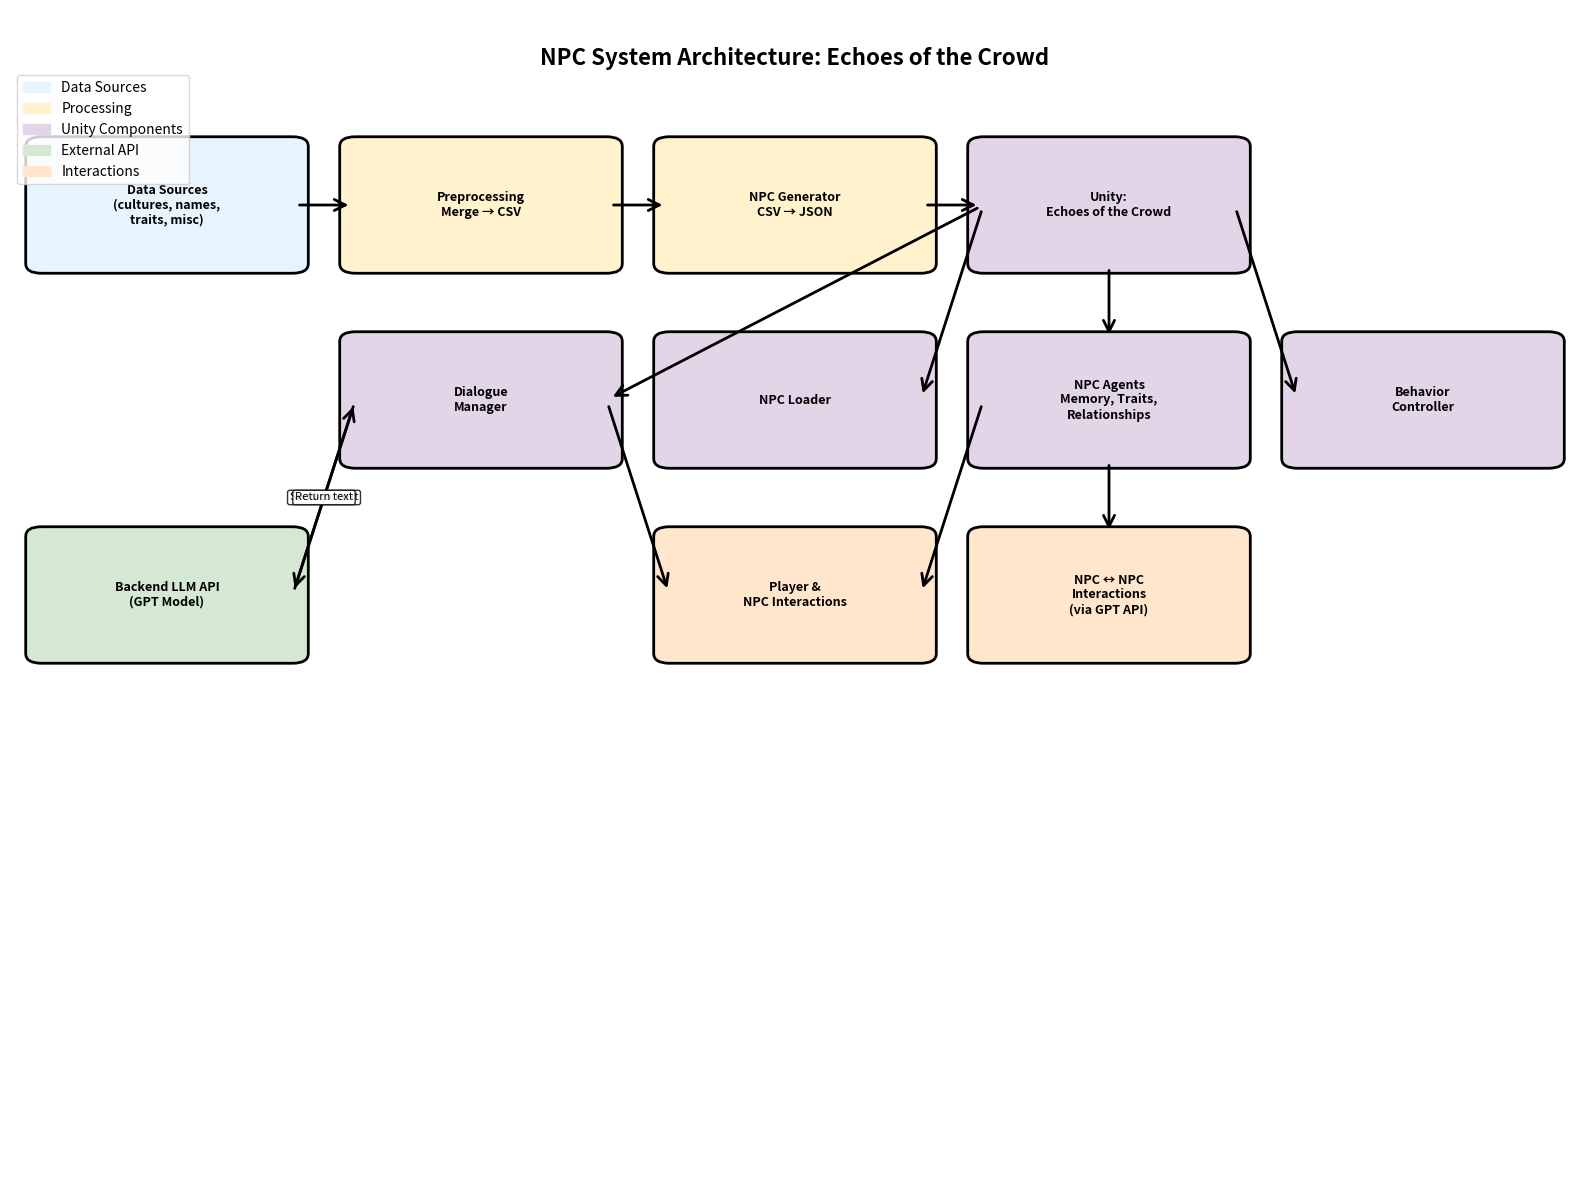

Here is the Python script that generated this plot:
import matplotlib.pyplot as plt
import matplotlib.patches as patches
from matplotlib.patches import FancyBboxPatch, ConnectionPatch
import numpy as np

def create_npc_architecture_flowchart():
    # Create figure and axis
    fig, ax = plt.subplots(1, 1, figsize=(16, 12))
    ax.set_xlim(0, 10)
    ax.set_ylim(0, 12)
    ax.axis('off')
    
    # Define colors
    colors = {
        'data': '#E8F4FD',
        'processing': '#FFF2CC',
        'unity': '#E1D5E7',
        'api': '#D5E8D4',
        'interaction': '#FFE6CC'
    }
    
    # Define node positions
    nodes = {
        'A': (1, 10),    # Data Sources
        'B': (3, 10),    # Preprocessing
        'C': (5, 10),    # NPC Generator
        'D': (7, 10),    # Unity: Echoes of the Crowd
        'D1': (5, 8),    # NPC Loader
        'D2': (7, 8),    # NPC Agents
        'D3': (9, 8),    # Behavior Controller
        'D4': (3, 8),    # Dialogue Manager
        'E': (1, 6),     # Backend LLM API
        'F': (5, 6),     # Player & NPC Interactions
        'F2': (7, 6)     # NPC ↔ NPC Interactions
    }
    
    # Define node texts
    node_texts = {
        'A': 'Data Sources\n(cultures, names,\ntraits, misc)',
        'B': 'Preprocessing\nMerge → CSV',
        'C': 'NPC Generator\nCSV → JSON',
        'D': 'Unity:\nEchoes of the Crowd',
        'D1': 'NPC Loader',
        'D2': 'NPC Agents\nMemory, Traits,\nRelationships',
        'D3': 'Behavior\nController',
        'D4': 'Dialogue\nManager',
        'E': 'Backend LLM API\n(GPT Model)',
        'F': 'Player &\nNPC Interactions',
        'F2': 'NPC ↔ NPC\nInteractions\n(via GPT API)'
    }
    
    # Draw nodes
    for node_id, (x, y) in nodes.items():
        # Determine color based on node type
        if node_id in ['A']:
            color = colors['data']
        elif node_id in ['B', 'C']:
            color = colors['processing']
        elif node_id in ['D', 'D1', 'D2', 'D3', 'D4']:
            color = colors['unity']
        elif node_id in ['E']:
            color = colors['api']
        else:
            color = colors['interaction']
        
        # Create rounded rectangle
        box = FancyBboxPatch((x-0.8, y-0.6), 1.6, 1.2,
                           boxstyle="round,pad=0.1",
                           facecolor=color,
                           edgecolor='black',
                           linewidth=2)
        ax.add_patch(box)
        
        # Add text
        ax.text(x, y, node_texts[node_id], ha='center', va='center',
               fontsize=9, fontweight='bold', wrap=True)
    
    # Draw connections
    connections = [
        ('A', 'B', ''),
        ('B', 'C', ''),
        ('C', 'D', ''),
        ('D', 'D1', ''),
        ('D', 'D2', ''),
        ('D', 'D3', ''),
        ('D', 'D4', ''),
        ('D4', 'E', 'Send context'),
        ('E', 'D4', 'Return text'),
        ('D4', 'F', ''),
        ('D2', 'F', ''),
        ('D2', 'F2', '')
    ]
    
    for start, end, label in connections:
        x1, y1 = nodes[start]
        x2, y2 = nodes[end]
        
        # Adjust connection points to edge of boxes
        if x1 < x2:  # Right arrow
            x1 += 0.8
            x2 -= 0.8
        elif x1 > x2:  # Left arrow
            x1 -= 0.8
            x2 += 0.8
        elif y1 > y2:  # Down arrow
            y1 -= 0.6
            y2 += 0.6
        elif y1 < y2:  # Up arrow
            y1 += 0.6
            y2 -= 0.6
        
        # Draw arrow
        arrow = ConnectionPatch((x1, y1), (x2, y2), "data", "data",
                              arrowstyle="->", shrinkA=5, shrinkB=5,
                              mutation_scale=20, fc="black", ec="black", linewidth=2)
        ax.add_patch(arrow)
        
        # Add label if present
        if label:
            mid_x = (x1 + x2) / 2
            mid_y = (y1 + y2) / 2
            ax.text(mid_x, mid_y, label, ha='center', va='center',
                   fontsize=8, bbox=dict(boxstyle="round,pad=0.2", facecolor='white', alpha=0.8))
    
    # Add title
    ax.text(5, 11.5, 'NPC System Architecture: Echoes of the Crowd', 
           ha='center', va='center', fontsize=16, fontweight='bold')
    
    # Add legend
    legend_elements = [
        patches.Patch(color=colors['data'], label='Data Sources'),
        patches.Patch(color=colors['processing'], label='Processing'),
        patches.Patch(color=colors['unity'], label='Unity Components'),
        patches.Patch(color=colors['api'], label='External API'),
        patches.Patch(color=colors['interaction'], label='Interactions')
    ]
    ax.legend(handles=legend_elements, loc='upper left', bbox_to_anchor=(0, 0.95))
    
    plt.tight_layout()
    return fig

if __name__ == "__main__":
    # Create the flowchart
    fig = create_npc_architecture_flowchart()
    
    # Save as PNG
    plt.savefig('NPC_System_Architecture.png', dpi=300, bbox_inches='tight', 
                facecolor='white', edgecolor='none')
    print("Flowchart saved as 'NPC_System_Architecture.png'")
    
    # Show the plot
    plt.show()
